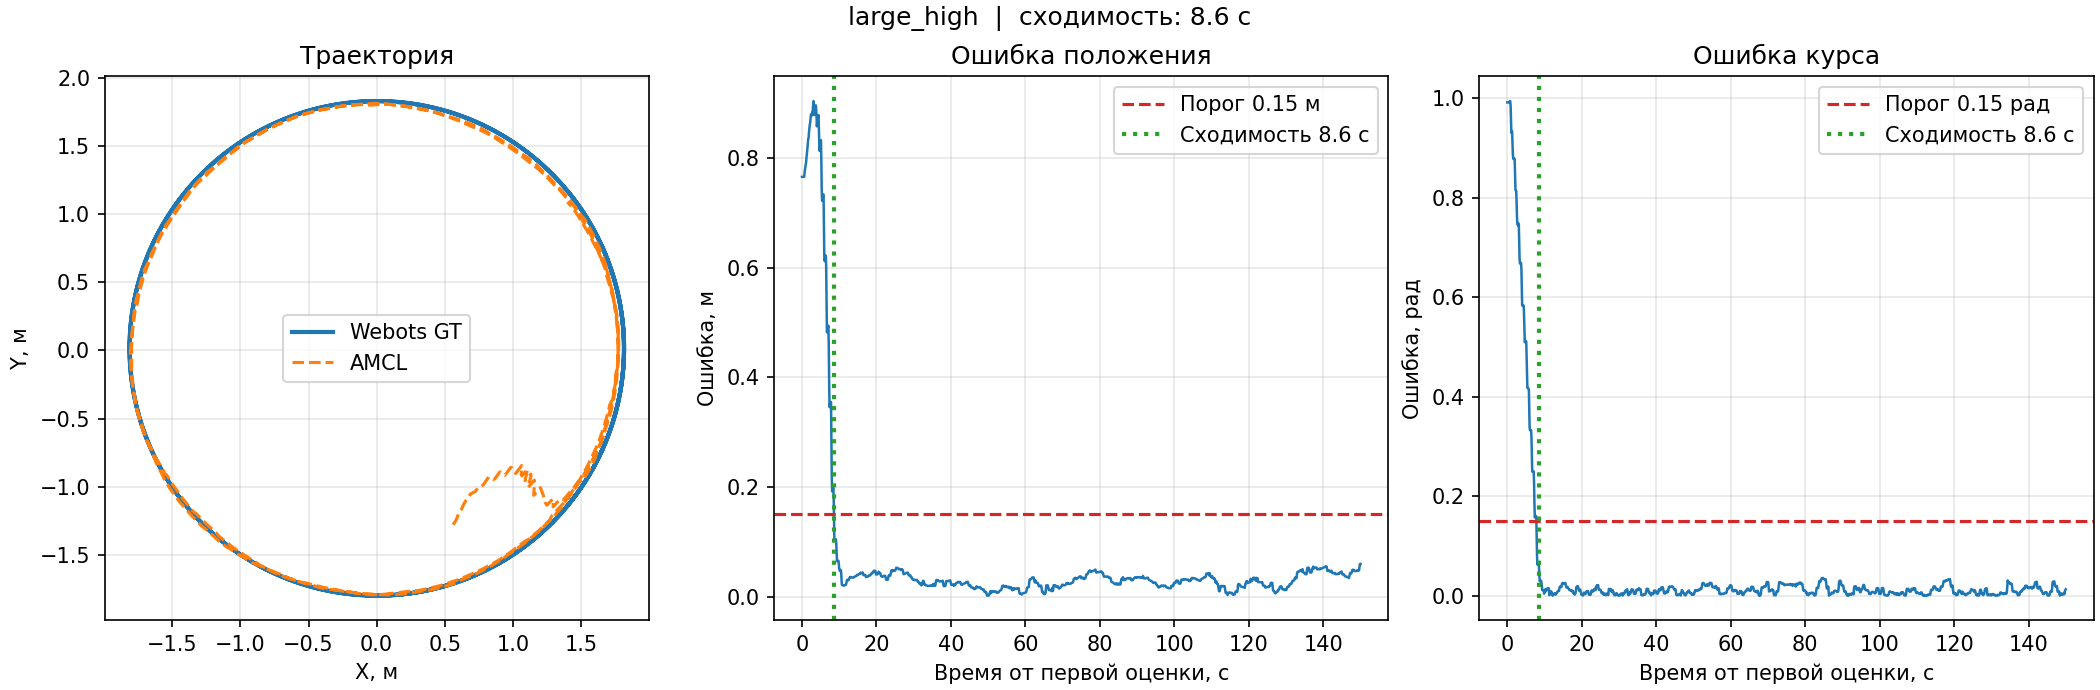

Source data for this figure (header and first rows):
time_s, gt_x, gt_y, gt_yaw, amcl_x, amcl_y, amcl_yaw, position_error_m, yaw_error_rad
0.0, 4.0362243408642584e-10, -1.8, 4.494750237548096e-08, 0.5614, -1.28, 0.9917, 0.7655, 0.9917
0.1, 4.0362244102531974e-10, -1.8, 4.4947502364844884e-08, 0.5614, -1.28, 0.9917, 0.7655, 0.9917
0.2, 4.0362244102531974e-10, -1.8, 4.494750233404839e-08, 0.5614, -1.28, 0.9917, 0.7655, 0.9917
0.3, 4.0362243408642584e-10, -1.8, 4.494750231706326e-08, 0.5614, -1.28, 0.9917, 0.7655, 0.9917
0.4, 4.0362243408642584e-10, -1.8, 4.494750231266348e-08, 0.5614, -1.28, 0.9917, 0.7655, 0.9917
0.5, 4.0362243408642584e-10, -1.8, 4.494750229222716e-08, 0.5614, -1.28, 0.9917, 0.7655, 0.9917
0.6, 4.0362244102531974e-10, -1.8, 4.494750230191676e-08, 0.5614, -1.28, 0.9917, 0.7655, 0.9917
0.7, 0.01077, -1.8, 0.006295, 0.5703, -1.266, 1.001, 0.7736, 0.9944
0.8, 0.02877, -1.8, 0.01622, 0.5799, -1.251, 1.011, 0.7781, 0.9943
0.9, 0.04676, -1.799, 0.02614, 0.5883, -1.234, 1.011, 0.783, 0.9854
1.0, 0.06475, -1.799, 0.03605, 0.5951, -1.215, 0.9937, 0.7887, 0.9576
1.1, 0.08274, -1.798, 0.04596, 0.6006, -1.2, 0.9763, 0.7908, 0.9304
1.2, 0.1007, -1.797, 0.05586, 0.6127, -1.182, 0.9882, 0.8002, 0.9324
1.3, 0.1187, -1.796, 0.06576, 0.6225, -1.167, 0.9993, 0.8059, 0.9335
1.4, 0.1366, -1.795, 0.07566, 0.6306, -1.148, 0.988, 0.8137, 0.9124
1.5, 0.1546, -1.793, 0.08556, 0.639, -1.129, 0.9739, 0.822, 0.8883
1.6, 0.1725, -1.792, 0.09547, 0.6487, -1.113, 0.9739, 0.8291, 0.8785
1.7, 0.1904, -1.79, 0.1054, 0.6587, -1.098, 0.9839, 0.8353, 0.8786
1.8, 0.2083, -1.788, 0.1153, 0.6662, -1.087, 0.9931, 0.8374, 0.8778
1.9, 0.2262, -1.786, 0.1252, 0.6783, -1.068, 1.005, 0.8483, 0.8795
2.0, 0.244, -1.784, 0.1351, 0.689, -1.054, 1.01, 0.8547, 0.8748
2.1, 0.2619, -1.781, 0.145, 0.7064, -1.044, 0.9899, 0.8606, 0.8449
2.2, 0.2797, -1.778, 0.1549, 0.7231, -1.037, 0.9708, 0.864, 0.8159
2.3, 0.2974, -1.776, 0.1648, 0.7351, -1.021, 0.9791, 0.8725, 0.8143
2.4, 0.3152, -1.773, 0.1747, 0.745, -1.006, 0.9888, 0.879, 0.8141
2.5, 0.3329, -1.769, 0.1846, 0.7568, -0.9987, 0.9783, 0.8795, 0.7937
2.6, 0.3506, -1.766, 0.1945, 0.7699, -0.9957, 0.9582, 0.877, 0.7637
2.7, 0.3682, -1.762, 0.2044, 0.7821, -0.9879, 0.952, 0.8781, 0.7476
2.8, 0.3858, -1.759, 0.2143, 0.7924, -0.9733, 0.9618, 0.8844, 0.7474
2.9, 0.4034, -1.755, 0.2242, 0.8, -0.9623, 0.9684, 0.8861, 0.7442
3.0, 0.4209, -1.751, 0.2341, 0.8127, -0.9437, 0.9809, 0.8971, 0.7468
3.1, 0.4384, -1.746, 0.244, 0.8226, -0.9286, 0.9919, 0.9036, 0.7479
3.2, 0.4559, -1.742, 0.2539, 0.8394, -0.9371, 0.9681, 0.8916, 0.7142
3.3, 0.4733, -1.737, 0.2638, 0.857, -0.9475, 0.9428, 0.8782, 0.6789
3.4, 0.4906, -1.733, 0.2737, 0.8697, -0.9402, 0.9418, 0.8785, 0.668
3.5, 0.5079, -1.728, 0.2836, 0.8802, -0.9256, 0.9521, 0.8843, 0.6684
3.6, 0.5252, -1.723, 0.2935, 0.8889, -0.9133, 0.9615, 0.8873, 0.668
3.7, 0.5424, -1.717, 0.3034, 0.9007, -0.8961, 0.9725, 0.8959, 0.6691
3.8, 0.5596, -1.712, 0.3133, 0.9089, -0.8921, 0.9701, 0.8911, 0.6568
3.9, 0.5767, -1.706, 0.3233, 0.9263, -0.9016, 0.9438, 0.8773, 0.6206
4.0, 0.5937, -1.7, 0.3332, 0.9413, -0.9165, 0.9165, 0.8575, 0.5834
4.1, 0.6107, -1.694, 0.3431, 0.9521, -0.9022, 0.9264, 0.8627, 0.5833
4.2, 0.6276, -1.688, 0.353, 0.9628, -0.8878, 0.9363, 0.8678, 0.5833
4.3, 0.6445, -1.682, 0.3629, 0.9734, -0.8734, 0.9461, 0.873, 0.5832
4.4, 0.6613, -1.676, 0.3728, 0.9838, -0.8587, 0.956, 0.8783, 0.5832
4.5, 0.678, -1.669, 0.3827, 0.9958, -0.8636, 0.9495, 0.8657, 0.5669
4.6, 0.6947, -1.662, 0.3926, 1.009, -0.8876, 0.9271, 0.8361, 0.5345
4.7, 0.7113, -1.655, 0.4025, 1.021, -0.9035, 0.9119, 0.813, 0.5094
4.8, 0.7278, -1.648, 0.4124, 1.033, -0.8873, 0.9233, 0.8198, 0.5109
4.9, 0.7443, -1.641, 0.4223, 1.042, -0.8754, 0.9324, 0.8213, 0.5101
5.0, 0.7607, -1.633, 0.4322, 1.055, -0.8584, 0.9439, 0.8289, 0.5117
5.1, 0.777, -1.626, 0.4421, 1.065, -0.8447, 0.9532, 0.8323, 0.5111
5.2, 0.7932, -1.618, 0.452, 1.064, -0.8713, 0.9291, 0.7944, 0.4771
5.3, 0.8094, -1.61, 0.4619, 1.061, -0.9109, 0.8976, 0.743, 0.4357
5.4, 0.8254, -1.602, 0.4718, 1.066, -0.9211, 0.8894, 0.722, 0.4176
5.5, 0.8414, -1.594, 0.4817, 1.077, -0.9071, 0.8993, 0.7258, 0.4175
5.6, 0.8574, -1.585, 0.4917, 1.088, -0.893, 0.9091, 0.7296, 0.4175
5.7, 0.8732, -1.577, 0.5016, 1.099, -0.8788, 0.9178, 0.7335, 0.4162
5.8, 0.8889, -1.568, 0.5115, 1.108, -0.8689, 0.9258, 0.7327, 0.4144
5.9, 0.9046, -1.559, 0.5214, 1.099, -0.9113, 0.898, 0.6763, 0.3766
... 1,441 more rows
